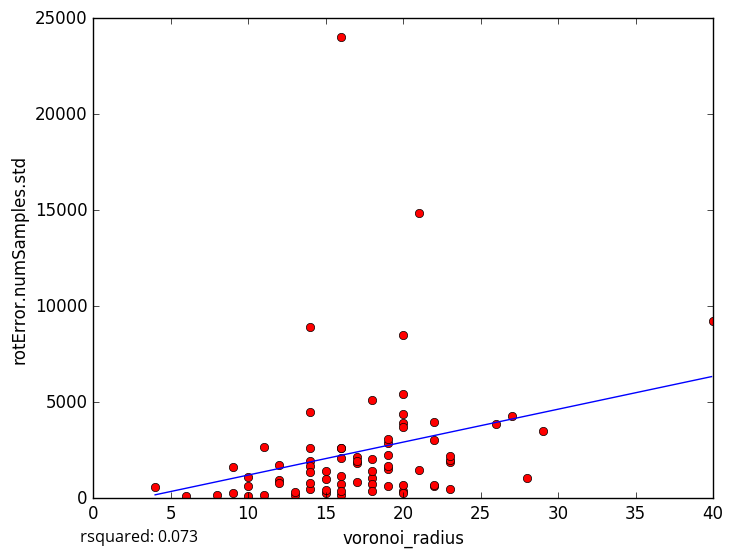

The table this chart was drawn from, first rows:
voronoi_radius, rotError.numSamples.std
14, 4497
18, 1069
15, 257.9
6, 141.9
11, 182.9
19, 2244
20, 3936
19, 2875
20, 363.8
16, 147.3
14, 2626
10, 108.1
10, 1084
13, 180.8
9, 273.7
10, 643
20, 702.5
19, 1510
21, 14873
16, 720.8
40, 9226
22, 3023
11, 2651
16, 24044
9, 1616
14, 8919
12, 1726
23, 1863
22, 624.2
19, 620.5
17, 857
18, 5104
23, 1966
28, 1057
21, 1484
22, 3961
8, 165.8
17, 2139
18, 1429
12, 968.2
20, 5433
26, 3843
17, 1817
22, 691.5
20, 8506
20, 3723
14, 1936
20, 4393
14, 1687
16, 2072
16, 383.6
12, 786.7
17, 1918
23, 2175
18, 748.4
16, 2609
14, 1354
23, 490.1
15, 432.5
14, 473.1
... 18 more rows
